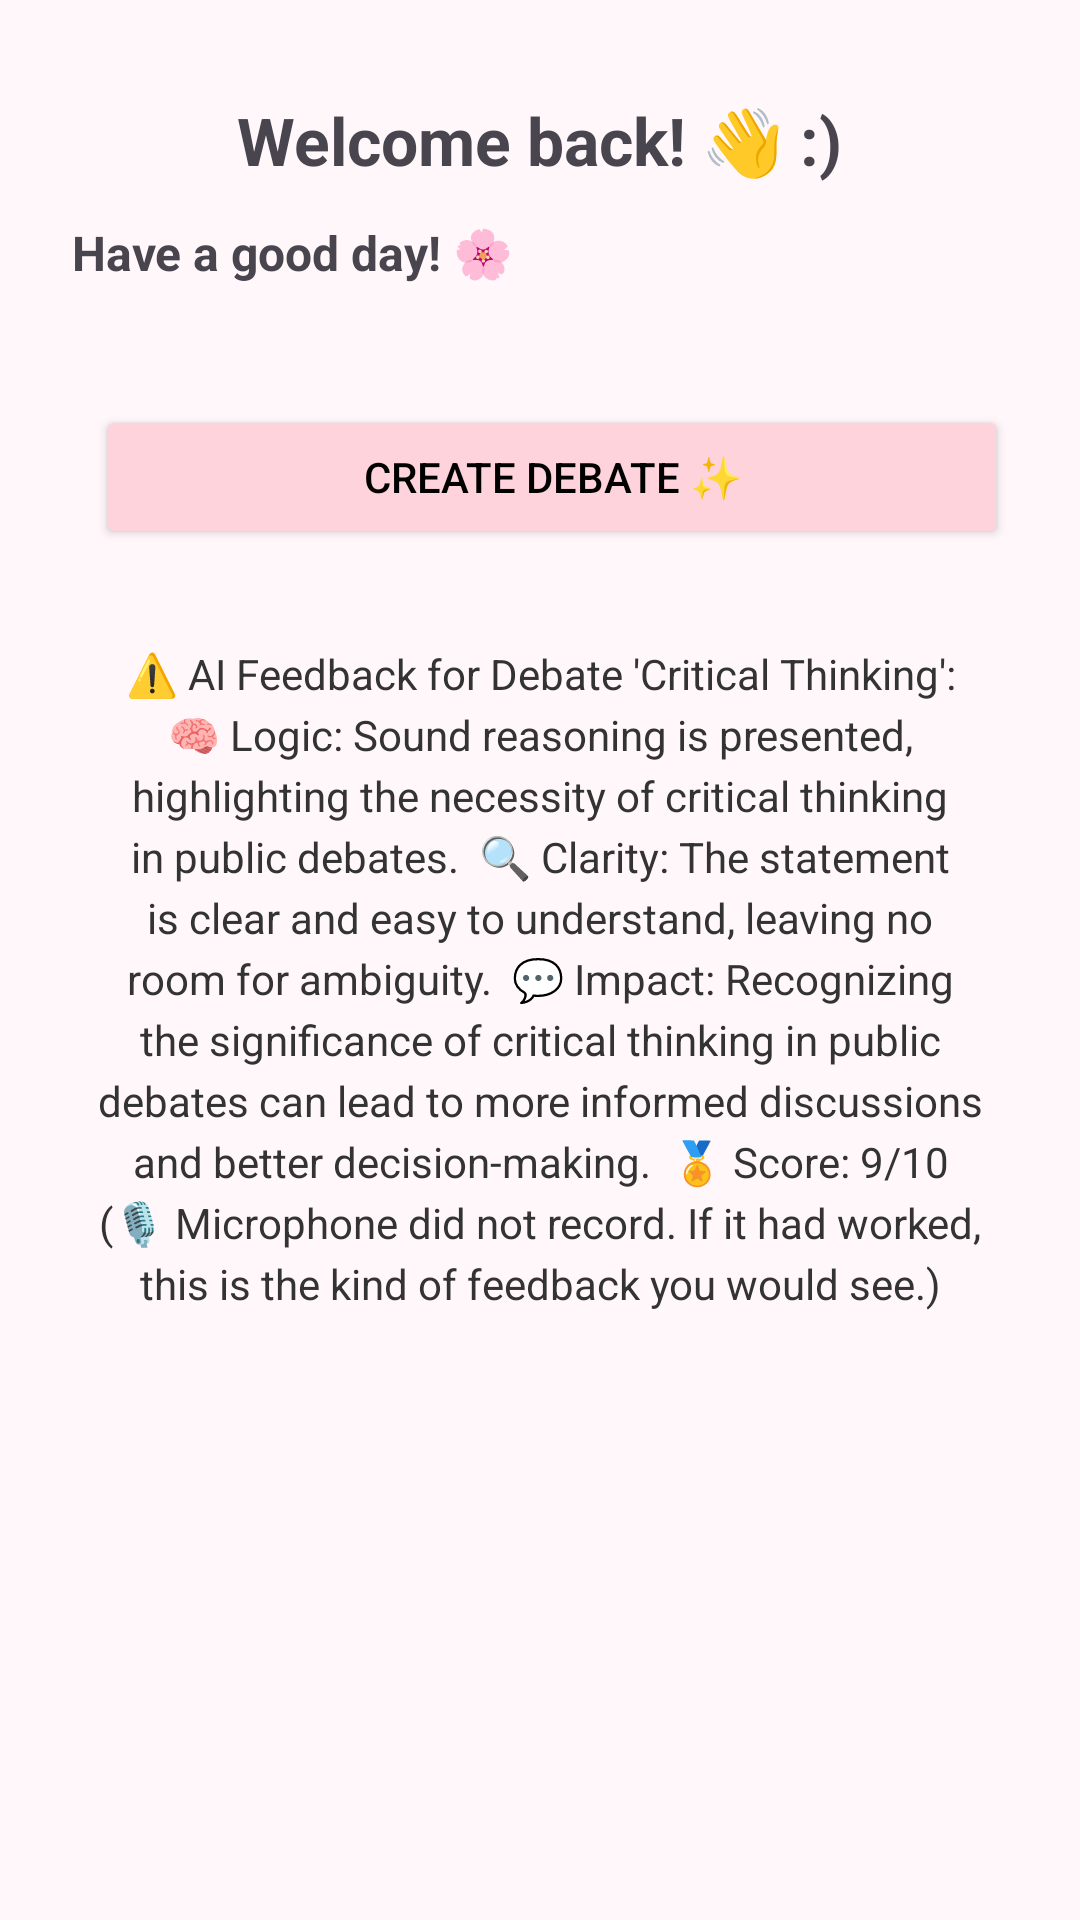

Layout XML and referenced resources for this Android screen:
<!-- AndroidManifest.xml: application theme Theme.VirtualDebatePlatform -->
<!-- res/layout/fragment_home.xml -->
<?xml version="1.0" encoding="utf-8"?>
<ScrollView xmlns:android="http://schemas.android.com/apk/res/android"
    xmlns:app="http://schemas.android.com/apk/res-auto"
    android:layout_width="match_parent"
    android:layout_height="match_parent"
    android:padding="24dp"
    android:background="#FFF7FA"
    android:clipToPadding="false">

    <LinearLayout
        android:layout_width="match_parent"
        android:layout_height="wrap_content"
        android:orientation="vertical"
        android:gravity="center_horizontal"
        android:clipChildren="false"
        android:clipToPadding="false">

        
        <TextView
            android:id="@+id/tv_welcome"
            android:layout_width="wrap_content"
            android:layout_height="wrap_content"
            android:text="Welcome back! 👋 :)"
            android:textSize="22sp"
            android:textStyle="bold"
            android:layout_marginTop="8dp"
            android:layout_marginBottom="12dp"/>

        
        <TextView
            android:layout_width="match_parent"
            android:layout_height="wrap_content"
            android:text="Have a good day! 🌸"
            android:textSize="16sp"
            android:textStyle="bold"
            android:layout_marginBottom="8dp" />

        
        <LinearLayout
            android:layout_width="match_parent"
            android:layout_height="wrap_content"
            android:orientation="vertical"
            android:layout_marginBottom="24dp"
            android:clipToPadding="false"
            android:paddingTop="4dp"
            android:paddingBottom="4dp">

        </LinearLayout>

        
        <LinearLayout
            android:layout_width="match_parent"
            android:layout_height="wrap_content"
            android:orientation="horizontal"
            android:gravity="center"
            android:layout_marginBottom="24dp">

            <Button
                android:id="@+id/btn_create"
                android:layout_width="0dp"
                android:layout_height="wrap_content"
                android:layout_weight="1"
                android:text="Create Debate ✨"
                android:backgroundTint="#FFD3DB"
                android:textColor="#000"
                android:layout_marginStart="8dp" />
        </LinearLayout>

        
        <TextView
            android:id="@+id/tv_notifications"
            android:layout_width="match_parent"
            android:layout_height="wrap_content"
            android:text="⚠️ AI Feedback for Debate 'Critical Thinking':
🧠 Logic: Sound reasoning is presented, highlighting the necessity of critical thinking in public debates.

🔍 Clarity: The statement is clear and easy to understand, leaving no room for ambiguity.

💬 Impact: Recognizing the significance of critical thinking in public debates can lead to more informed discussions and better decision-making.

🏅 Score: 9/10

(🎙️ Microphone did not record. If it had worked, this is the kind of feedback you would see.)"
            android:textColor="#333333"
            android:gravity="center"
            android:textSize="14sp"
            android:padding="8dp"
            android:lineSpacingExtra="4dp" />
    </LinearLayout>
</ScrollView>
<!-- resources referenced by this layout -->
<resources>
  <style name="Theme.VirtualDebatePlatform" parent="Base.Theme.VirtualDebatePlatform" />
  <style name="Base.Theme.VirtualDebatePlatform" parent="Theme.Material3.DayNight.NoActionBar">
          
          
      </style>
</resources>
